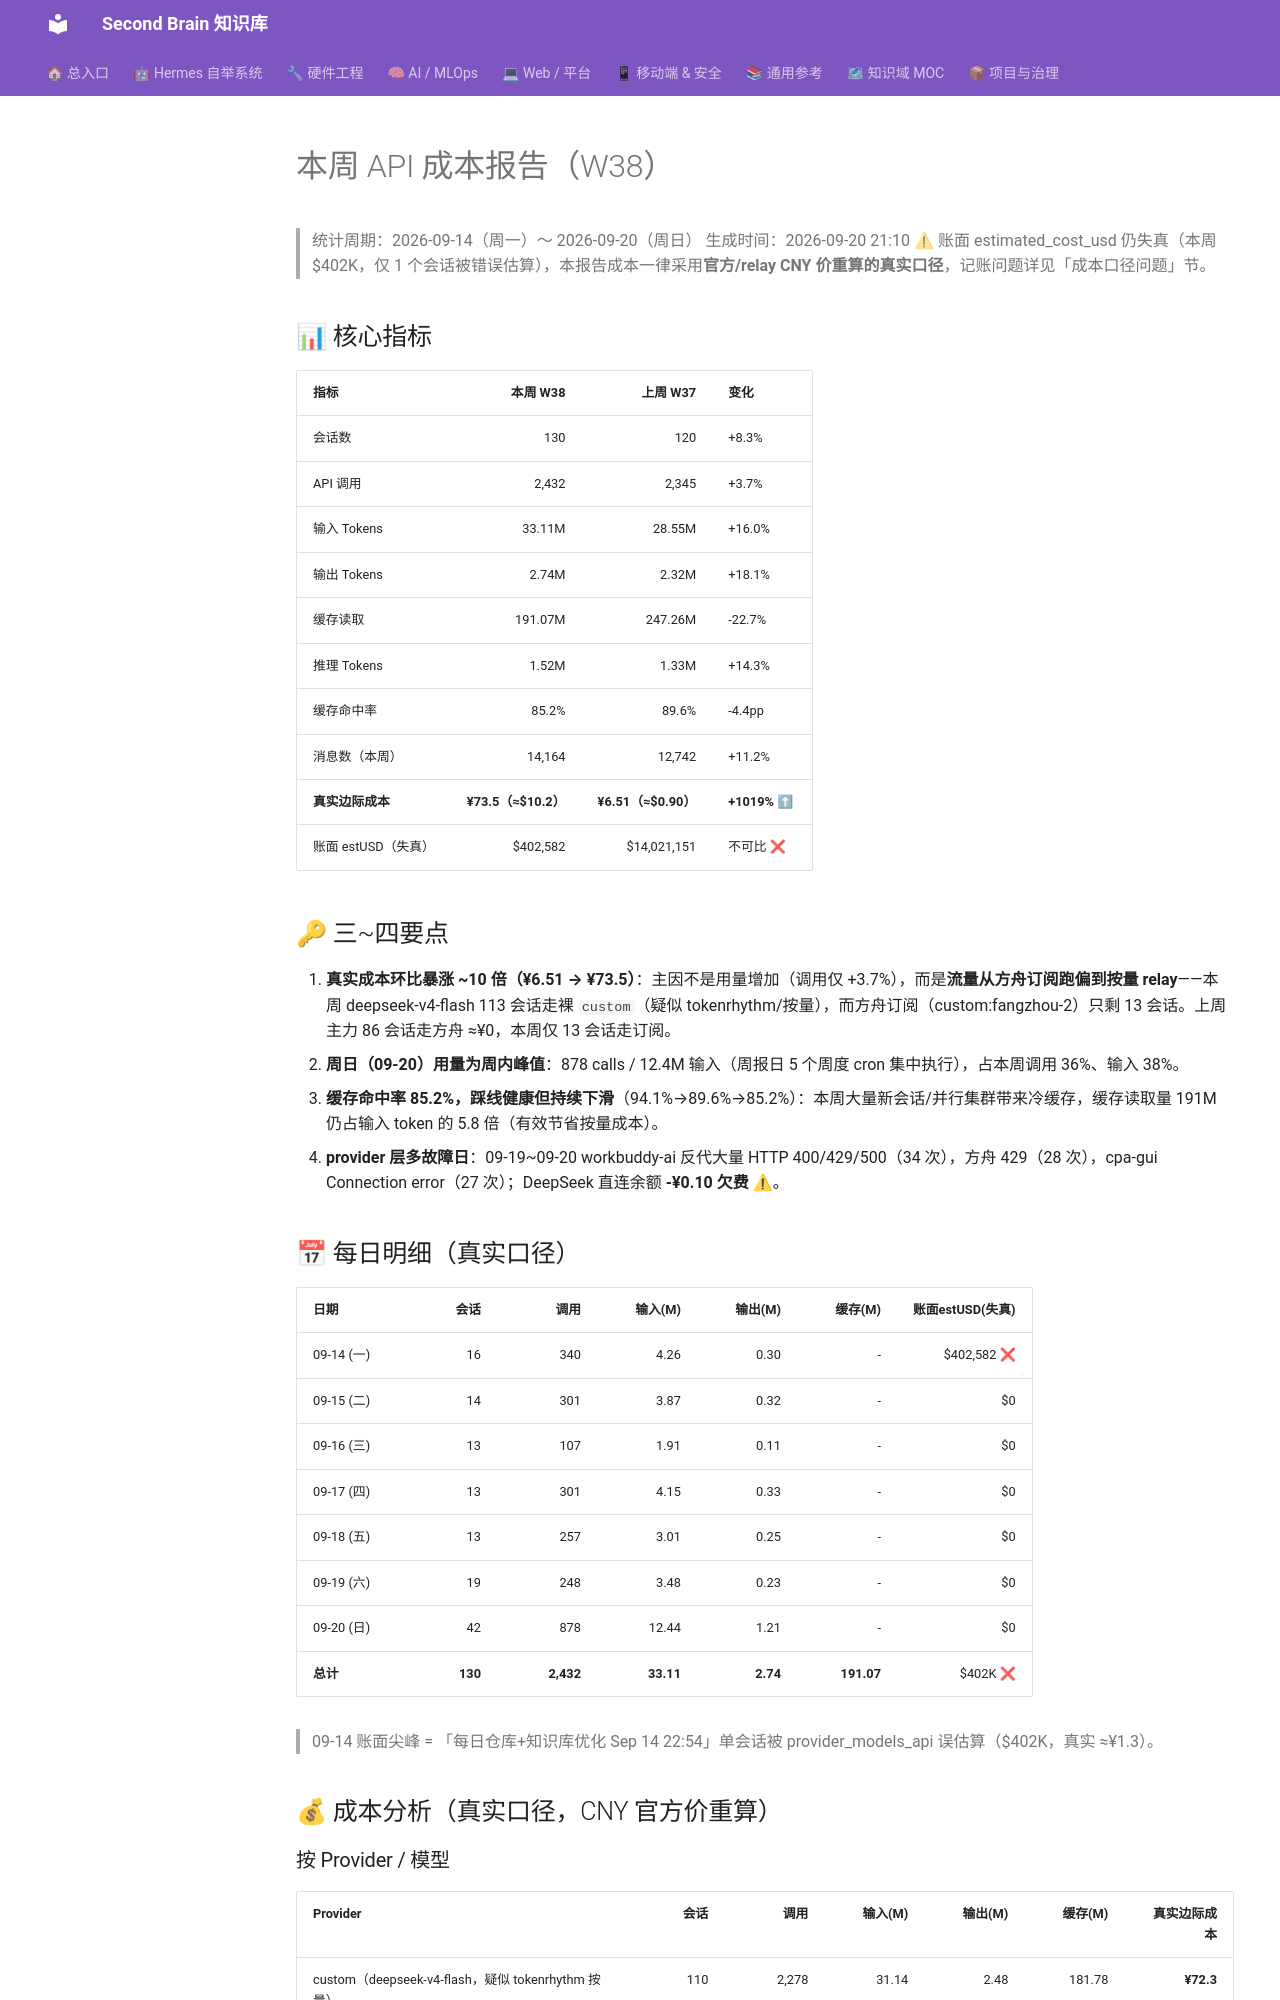

repository: mo9652962-ai/second-brain · page: kb/knowledge/Productivity/token-usage-report-20260920/index.html · generator: mkdocs

---
date: 2026-09-20
tags: [周报, API成本, Token用量, 存储, 运维监控]
aliases: [API成本周报W38, weekly-cost-report-2026W38]
status: adopted
---

# 本周 API 成本报告（W38）

> 统计周期：2026-09-14（周一）～ 2026-09-20（周日）
> 生成时间：2026-09-20 21:10
> ⚠ 账面 estimated_cost_usd 仍失真（本周 $402K，仅 1 个会话被错误估算），本报告成本一律采用**官方/relay CNY 价重算的真实口径**，记账问题详见「成本口径问题」节。

## 📊 核心指标

| 指标 | 本周 W38 | 上周 W37 | 变化 |
|:---|---:|---:|:---|
| 会话数 | 130 | 120 | +8.3% |
| API 调用 | 2,432 | 2,345 | +3.7% |
| 输入 Tokens | 33.11M | 28.55M | +16.0% |
| 输出 Tokens | 2.74M | 2.32M | +18.1% |
| 缓存读取 | 191.07M | 247.26M | -22.7% |
| 推理 Tokens | 1.52M | 1.33M | +14.3% |
| 缓存命中率 | 85.2% | 89.6% | -4.4pp |
| 消息数（本周） | 14,164 | 12,742 | +11.2% |
| **真实边际成本** | **¥73.5（≈$10.2）** | **¥6.51（≈$0.90）** | **+1019% ⬆** |
| 账面 estUSD（失真） | $402,582 | $14,021,151 | 不可比 ❌ |

## 🔑 三~四要点

1. **真实成本环比暴涨 ~10 倍（¥6.51 → ¥73.5）**：主因不是用量增加（调用仅 +3.7%），而是**流量从方舟订阅跑偏到按量 relay**——本周 deepseek-v4-flash 113 会话走裸 `custom`（疑似 tokenrhythm/按量），而方舟订阅（custom:fangzhou-2）只剩 13 会话。上周主力 86 会话走方舟 ≈¥0，本周仅 13 会话走订阅。
2. **周日（09-20）用量为周内峰值**：878 calls / 12.4M 输入（周报日 5 个周度 cron 集中执行），占本周调用 36%、输入 38%。
3. **缓存命中率 85.2%，踩线健康但持续下滑**（94.1%→89.6%→85.2%）：本周大量新会话/并行集群带来冷缓存，缓存读取量 191M 仍占输入 token 的 5.8 倍（有效节省按量成本）。
4. **provider 层多故障日**：09-19~09-20 workbuddy-ai 反代大量 HTTP 400/429/500（34 次），方舟 429（28 次），cpa-gui Connection error（27 次）；DeepSeek 直连余额 **-¥0.10 欠费** ⚠。

## 📅 每日明细（真实口径）

| 日期 | 会话 | 调用 | 输入(M) | 输出(M) | 缓存(M) | 账面estUSD(失真) |
|:---|---:|---:|---:|---:|---:|---:|
| 09-14 (一) | 16 | 340 | 4.26 | 0.30 | - | $402,582 ❌ |
| 09-15 (二) | 14 | 301 | 3.87 | 0.32 | - | $0 |
| 09-16 (三) | 13 | 107 | 1.91 | 0.11 | - | $0 |
| 09-17 (四) | 13 | 301 | 4.15 | 0.33 | - | $0 |
| 09-18 (五) | 13 | 257 | 3.01 | 0.25 | - | $0 |
| 09-19 (六) | 19 | 248 | 3.48 | 0.23 | - | $0 |
| 09-20 (日) | 42 | 878 | 12.44 | 1.21 | - | $0 |
| **总计** | **130** | **2,432** | **33.11** | **2.74** | **191.07** | $402K ❌ |

> 09-14 账面尖峰 = 「每日仓库+知识库优化 Sep 14 22:54」单会话被 provider_models_api 误估算（$402K，真实 ≈¥1.3）。

## 💰 成本分析（真实口径，CNY 官方价重算）
